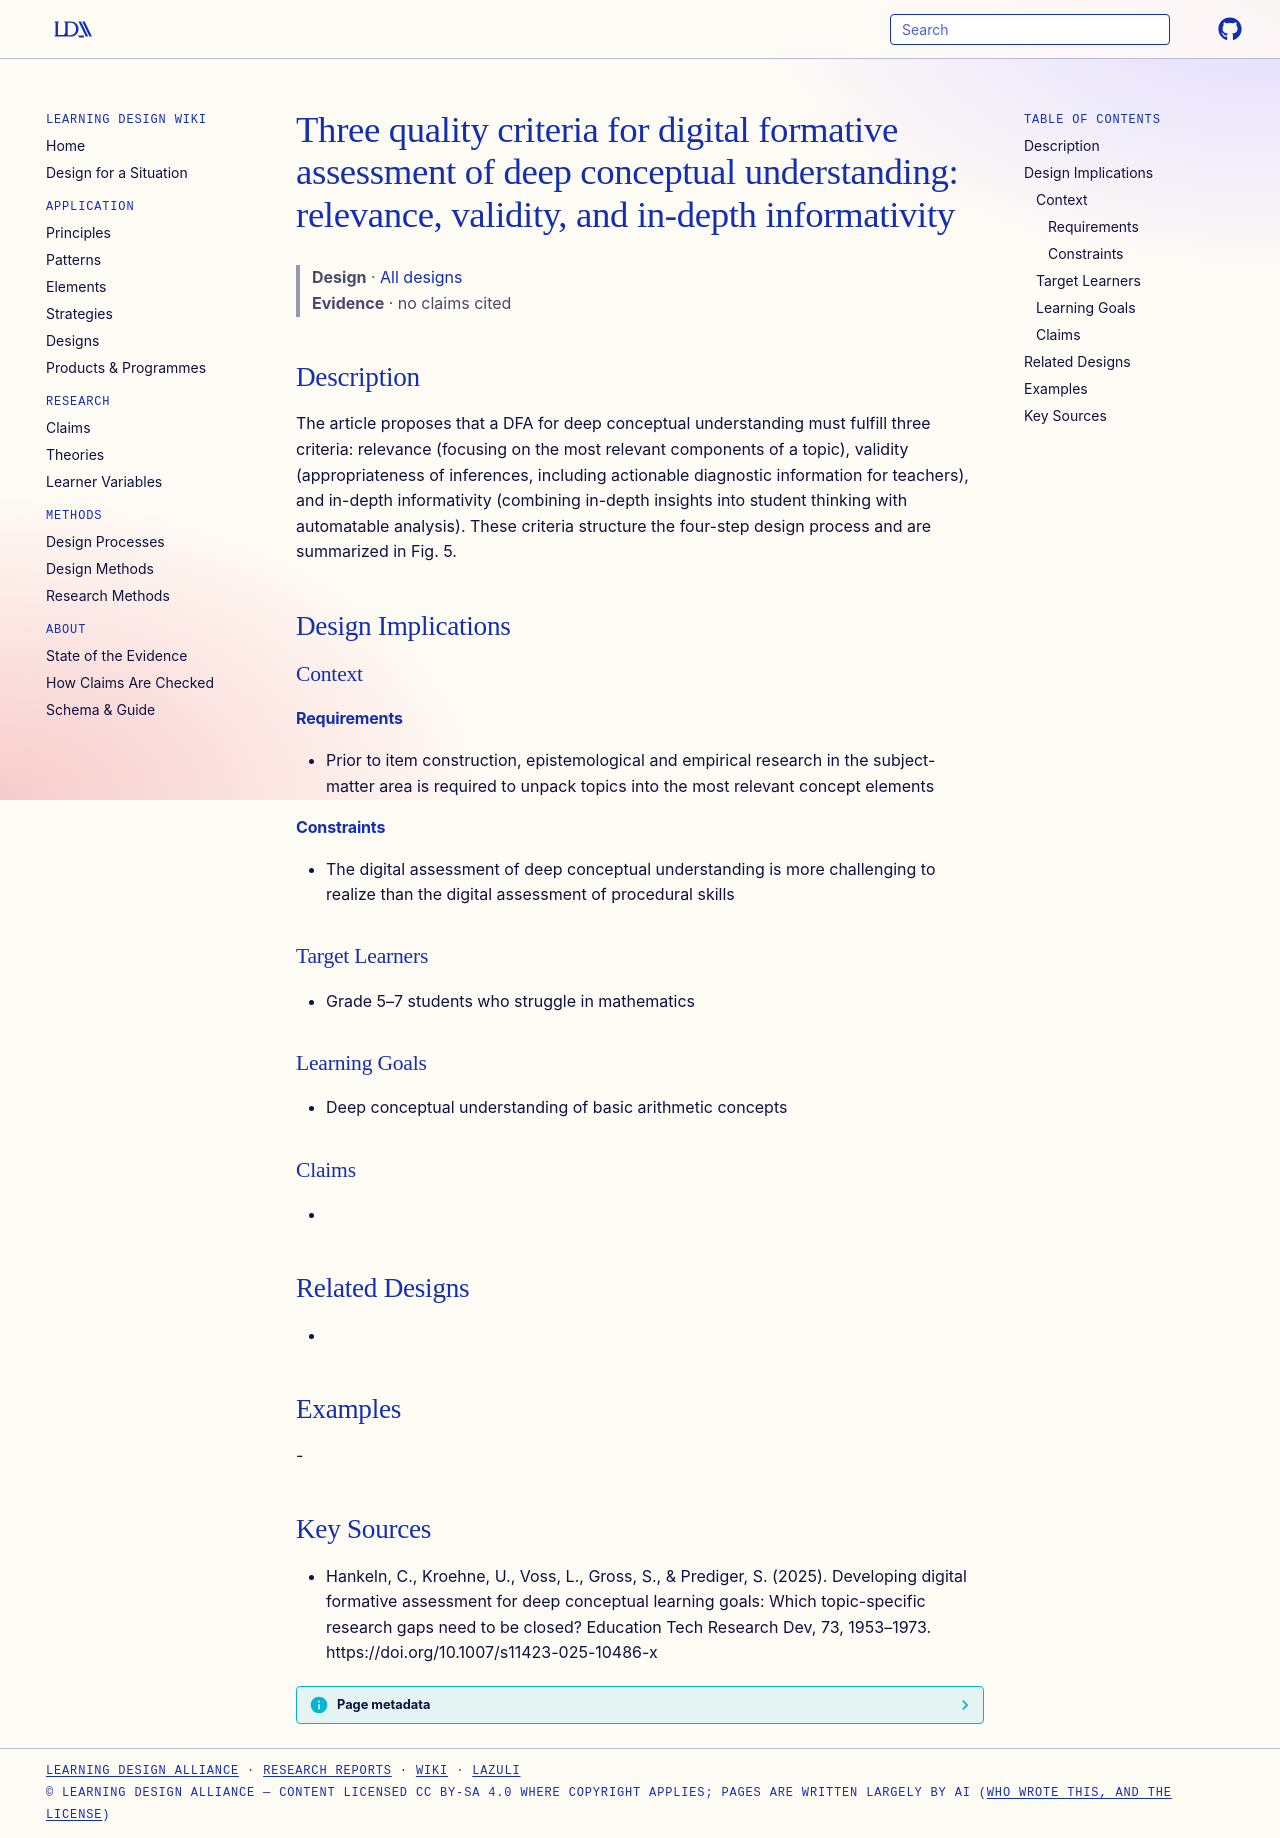

repository: Learning-Design-Alliance/learning-wiki · page: designs/three-criteria-dfa-deep-conceptual-understanding/index.html · generator: mkdocs

---
type: design
id: three-criteria-dfa-deep-conceptual-understanding
title: "Three quality criteria for digital formative assessment of deep conceptual understanding: relevance, validity, and in-depth informativity"
description: "The article proposes that a DFA for deep conceptual understanding must fulfill three criteria: relevance (focusing on the most relevant components of a topic), validity (appropriateness of inferences, including action..."
status: review
generated:
  by: "process:settle-candidates"
  at: 2026-10-28
sources:
  - id: hankeln-2025
    resource: "https://doi.org/10.1007/s11423-025-10486-x"
    title: "Hankeln, C., Kroehne, U., Voss, L., Gross, S., & Prediger, S. (2025). Developing digital formative assessment for deep conceptual learning goals: Which topic-specific research gaps need to be closed? Education Tech Research Dev, 73, 1953–1973. https://doi.org/10.1007/s11423-025-10486-x"
    author: "Hankeln, C., Kroehne, U., Voss, L., Gross, S., & Prediger, S"
---

# Three quality criteria for digital formative assessment of deep conceptual understanding: relevance, validity, and in-depth informativity

> **Design** · [All designs](index.md)
> **Evidence** · no claims cited

## Description
The article proposes that a DFA for deep conceptual understanding must fulfill three criteria: relevance (focusing on the most relevant components of a topic), validity (appropriateness of inferences, including actionable diagnostic information for teachers), and in-depth informativity (combining in-depth insights into student thinking with automatable analysis). These criteria structure the four-step design process and are summarized in Fig. 5.

## Design Implications

### Context
#### Requirements
- Prior to item construction, epistemological and empirical research in the subject-matter area is required to unpack topics into the most relevant concept elements
#### Constraints
- The digital assessment of deep conceptual understanding is more challenging to realize than the digital assessment of procedural skills

### Target Learners
- Grade 5–7 students who struggle in mathematics

### Learning Goals
- Deep conceptual understanding of basic arithmetic concepts

### Claims
- 

## Related Designs
- 

## Examples
-

## Key Sources
- Hankeln, C., Kroehne, U., Voss, L., Gross, S., & Prediger, S. (2025). Developing digital formative assessment for deep conceptual learning goals: Which topic-specific research gaps need to be closed? Education Tech Research Dev, 73, 1953–1973. https://doi.org/10.1007/s11423-025-10486-x
